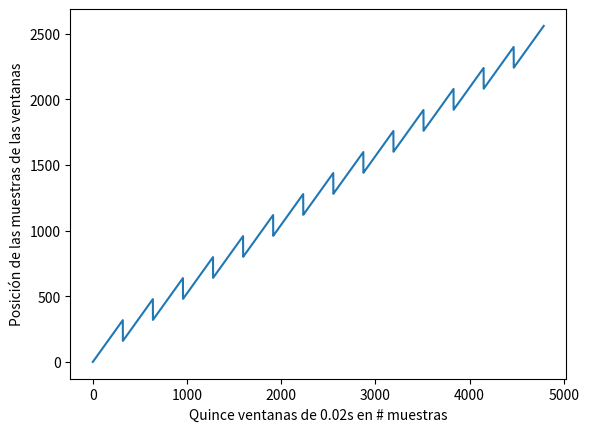

Reproduce this figure in Python.
import matplotlib.pyplot as plt
frecm=16000
Tlong=0.02
Tdesp=Tlong/2
variableint=Tdesp*100
variableint2=Tlong*100
N=frecm*0.01
trm=1
numtramas=15
posicionmuestra=[None]*int(2*N*numtramas)
print(N*numtramas)
for i in range(0,numtramas):
    for j in range(0,int(frecm*Tlong-1)):
        posicionmuestra[trm]=j+i*frecm*Tdesp
        trm+=1
plt.plot(range(1,len(posicionmuestra)+1),posicionmuestra)
plt.xlabel("Quince ventanas de 0.02s en # muestras")
plt.ylabel("Posición de las muestras de las ventanas")
plt.show()